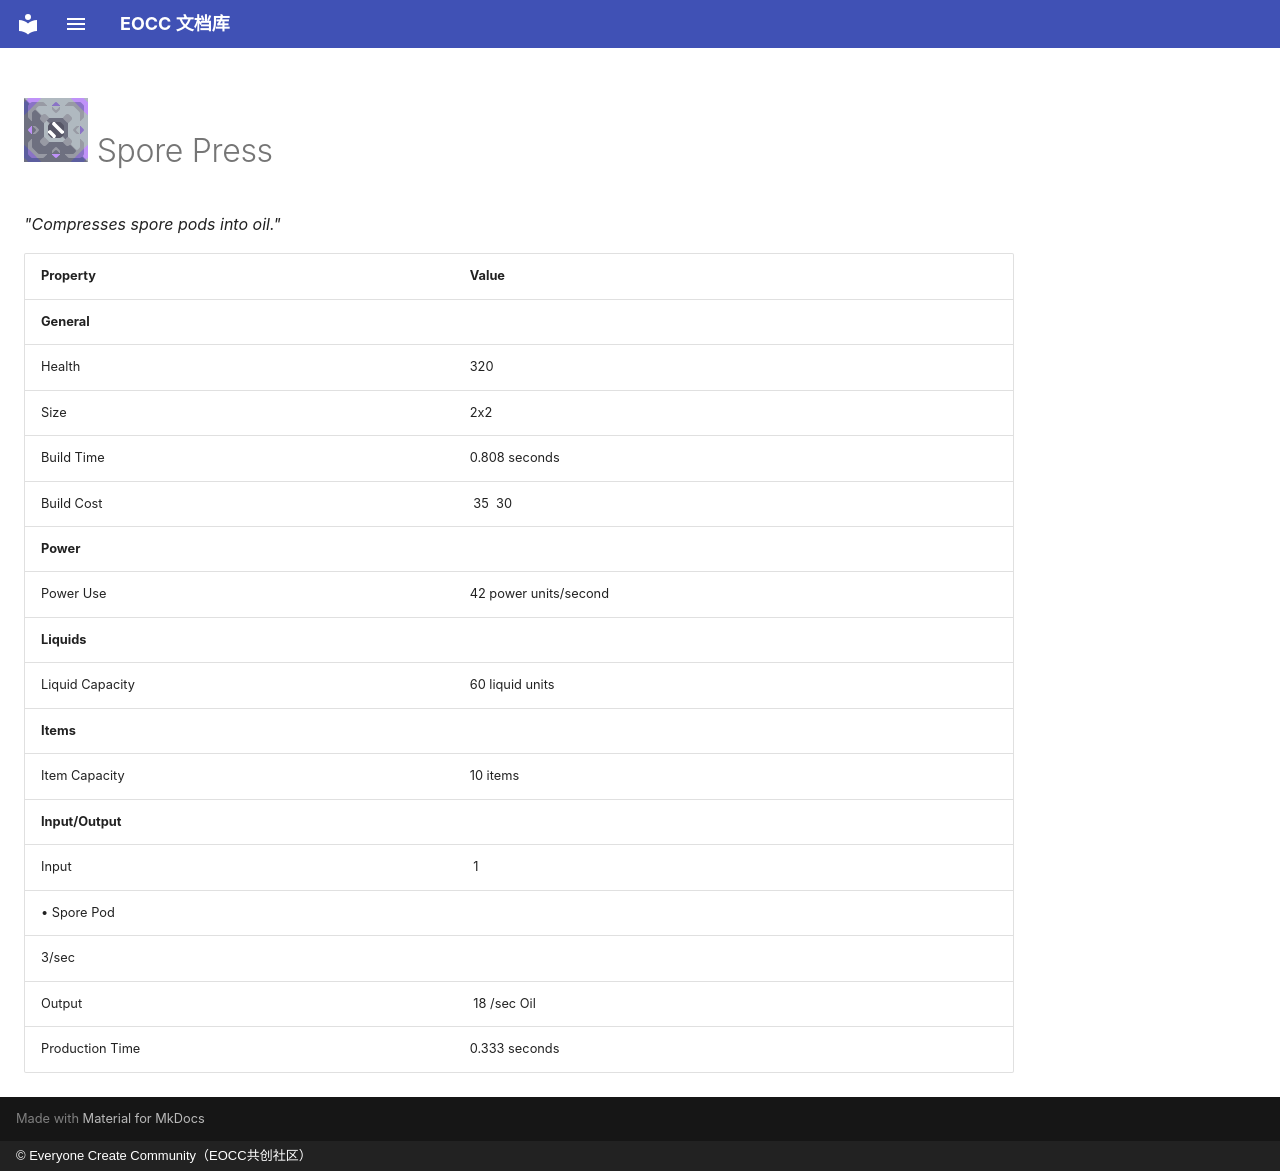

repository: eoccc/eoccc.github.io · page: wiki/mindustry/en/content/blocks/crafting/195-spore-press/index.html · generator: mkdocs · copyright: © Everyone Create Community（EOCC共创社区）

# <img src="../../../../../../../ext/img/mindustry/block-spore-press-ui.png" alt=""> Spore Press

*"Compresses spore pods into oil."*

| Property | Value |
|---|---|
| **General** |  |
| Health | 320 |
| Size | 2x2 |
| Build Time | 0.808  seconds |
| Build Cost | [<img src="../../../../../../../ext/img/mindustry/item-lead.png" alt="">](/wiki/content/items/1-lead) 35 [<img src="../../../../../../../ext/img/mindustry/item-silicon.png" alt="">](/wiki/content/items/9-silicon) 30 |
| **Power** |  |
| Power Use | 42  power units/second |
| **Liquids** |  |
| Liquid Capacity | 60  liquid units |
| **Items** |  |
| Item Capacity | 10  items |
| **Input/Output** |  |
| Input | [<img src="../../../../../../../ext/img/mindustry/item-spore-pod.png" alt="">](/wiki/content/items/13-spore-pod) 1
 • Spore Pod |
| 3/sec |  |
| Output | [<img src="../../../../../../../ext/img/mindustry/liquid-oil.png" alt="">](/wiki/content/liquids/2-oil) 18 /sec Oil |
| Production Time | 0.333  seconds |
